Run: headless pygame with SDL's dummy video driver; simulated clock (each Clock.tick advances the game by its frame time, no real sleeping); random seed 0; keys injected as events and as key.get_pressed() state; no mouse input.
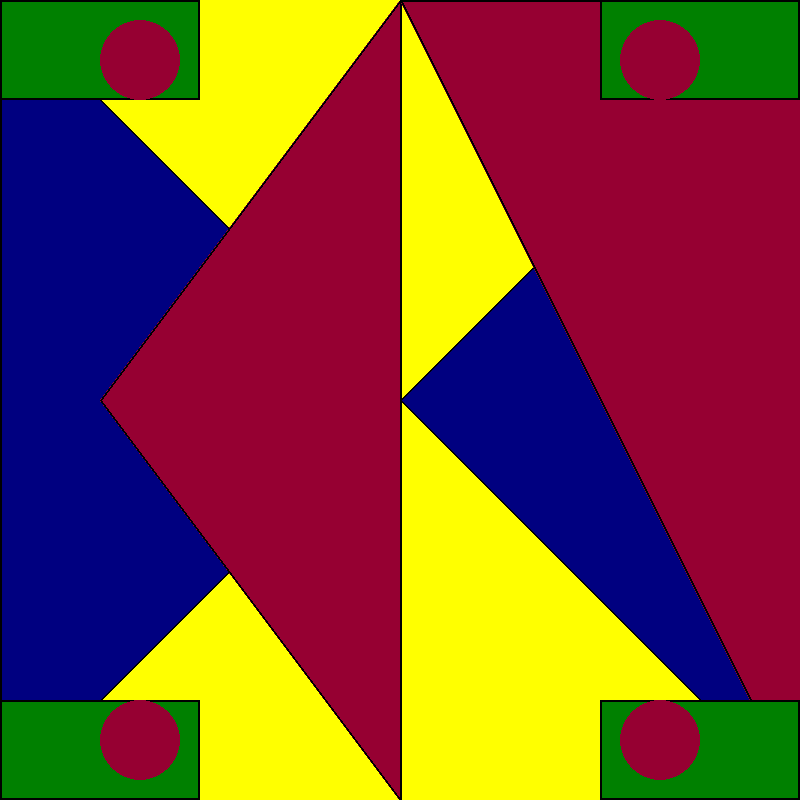
Frame 1 of 4 · flips 1–60 · no input
Frame 2 of 4 · flips 61–180 · tapped SPACE, RETURN · held RIGHT (→), D · screen unchanged from frame 1, image omitted
Frame 3 of 4 · flips 181–300 · held DOWN (↓), S · screen unchanged from frame 2, image omitted
Frame 4 of 4 · flips 301–420 · held LEFT (←), A, UP (↑), W · screen unchanged from frame 3, image omitted

The pygame program that drew these frames:

#file name must be named: gridprojectpt2.py

#zach
#lawrence
#5th pd

import pygame

#define some colors---Ive given you several
BLACK = (0, 0, 0)
WHITE = (255, 255, 255)
GREEN2 = (0, 128, 0)
RED2 = (150, 0, 50)
BLUE2 = (0, 206, 209)
YELLOW = (255, 255, 0)
BLUE3 = (0, 0, 128)

pygame.init()

#set width and height of screen
size = (800, 800)
screen = pygame.display.set_mode(size)

# Loops until user clicks close button.
done = False

# used to manage how fast screen updates
clock = pygame.time.Clock()

# main program loop
while not done:
	for event in pygame.event.get():
		if event.type == pygame.QUIT:
			done = True
			
	#fill screen before any drawing
	screen.fill(YELLOW)
	
	pygame.draw.polygon(screen, BLUE3, [(400,400),(0,0),(0,800)])
	pygame.draw.polygon(screen, BLACK, [(400,400),(0,0),(0,800)], 2)# puts black line border around triangle
	pygame.draw.polygon(screen, BLUE3, [(800-400,400),(800-0,0),(800-0,800)])#switches sides of where the first triangle was and flipping it
	pygame.draw.polygon(screen, BLACK, [(800-400,400),(800-0,0),(800-0,800)], 2)# puts border around the new triangle
	# i notice the reflections
	
	pygame.draw.polygon(screen, RED2, [(400,0),(100,400),(400,800)])# makes red triangle in the middle of the screen
	pygame.draw.polygon(screen, BLACK, [(400,0),(100,400),(400,800)], 2)# puts black line border around red triangle
	pygame.draw.polygon(screen, RED2, [(800-400,0),(800-0,0),(800-0,800)])# makes half of a triangle on the right side of the screen
	pygame.draw.polygon(screen, BLACK, [(800-400,0),(800-0,0),(800-0,800)], 2)# puts black line border around the new half triangle
	
	pygame.draw.rect(screen, GREEN2,(0,0,200,100))
	pygame.draw.rect(screen, BLACK,(0,0,200,100), 2)# puts border around the green rectangle
	pygame.draw.rect(screen, GREEN2,(600-0,0,200,100))# makes new rectangle on the other side
	pygame.draw.rect(screen, BLACK,(600-0,0,200,100), 2)# puts border around the new green rectangle on the other side
	
	pygame.draw.rect(screen, GREEN2,(0,700-0,200,100))
	pygame.draw.rect(screen, BLACK,(0,700-0,200,100), 2)# puts border around the green rectangle
	pygame.draw.rect(screen, GREEN2,(600-0,700-0,200,100))# makes new rectangle on the other side
	pygame.draw.rect(screen, BLACK,(600-0,700-0,200,100), 2)# puts border around the new green rectangle on the other side
	
	pygame.draw.circle(screen, RED2, (140,60),40)# makes a circle at top left
	pygame.draw.circle(screen, RED2, (140,800-60),40)# makes another circle at bottom left
	pygame.draw.circle(screen, RED2, (800-140,60),40)# makes another circle at top right
	pygame.draw.circle(screen, RED2, (800-140,800-60),40)# makes another circle at bottom right
	
	pygame.display.flip()
	
	clock.tick(60)
	
pygame.quit()
